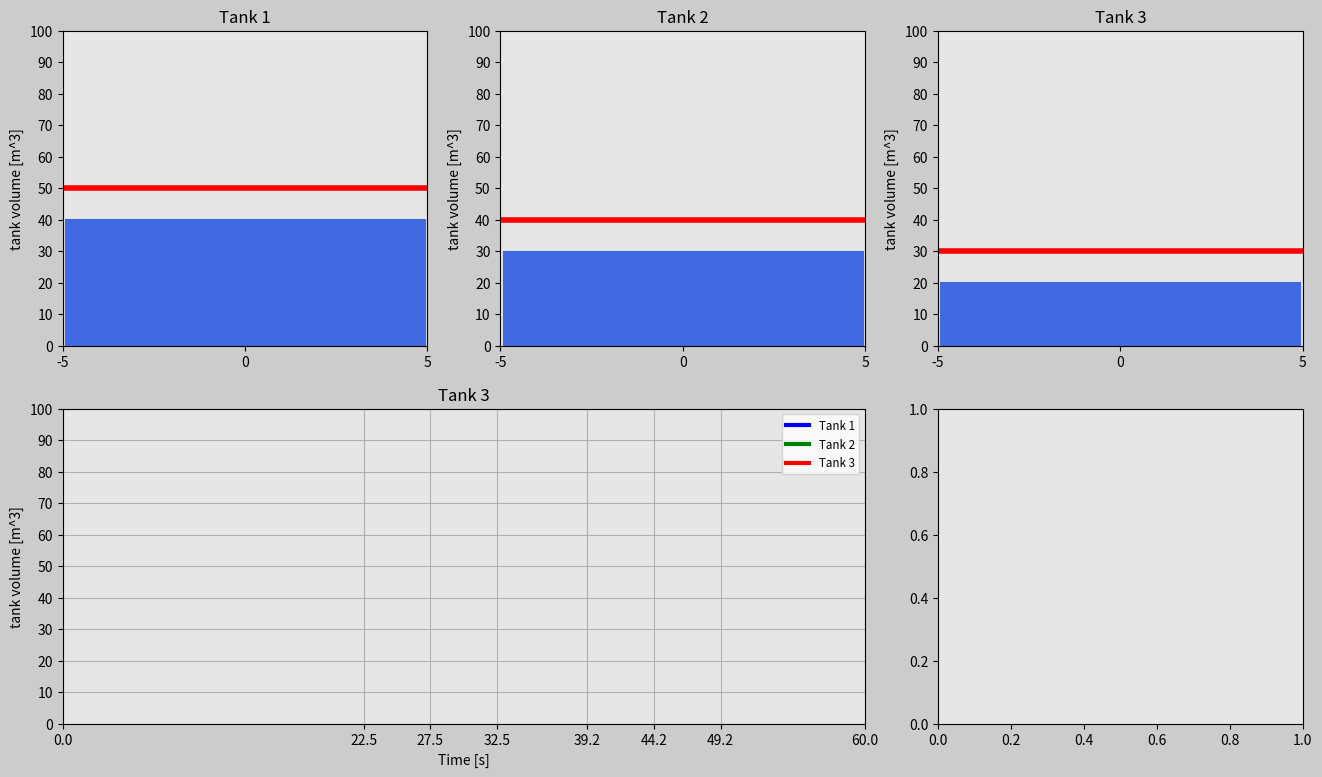

Here is the Python script that generated this plot:
import matplotlib.pyplot as plt
import matplotlib.gridspec as gridspec
import matplotlib.animation as animation
import numpy as np


# Set up the duration for your animation
t0=0 # [hrs]
t_end=60 # [s]
dt=0.04 # [s]

# Create array for time
t=np.arange(t0,t_end+dt,dt) 

########### create zero arrays for the motions #############

volume_Tank1 = np.zeros(len(t))
volume_Tank2 = np.zeros(len(t))
volume_Tank3 = np.zeros(len(t))

for i in range (0,len(t)):
    #Tank 1
    if t[i] <= 22.5:
        volume_Tank1[i]=50+2*t[i]
    elif t[i] <= 32.5:
        volume_Tank1[i]=95
        templ1= i
    elif t[i] <= 32.5+45**0.5:
        volume_Tank1[i]=95-(t[i]-t[templ1])**2
        templ2=i
    elif t[i] <=42.5+45**0.5:
        volume_Tank1[i]=50+np.sin(2*np.pi*1*(t[i]-t[templ2]))
    else:
        volume_Tank1[i]=50

#Tank 2
    if t[i] <= 27.5:
        volume_Tank2[i]=40+2*t[i]
    elif t[i] <= 32.5:
        volume_Tank2[i]=95
        templ21= i
    elif t[i] <= 32.5+45**0.5:
        volume_Tank2[i]=95-(t[i]-t[templ21])**2
        templ22=[i]
    elif t[i] <=37.5+45**0.5:
        volume_Tank2[i]=50+3*np.sin(2*np.pi*1*(t[i]-t[templ22]))
        templ23 = i
    elif t[i] <=42.5+45**0.5:
        volume_Tank2[i]=50+np.sin(2*np.pi*1*(t[i]-t[templ23]))        
    else:
        volume_Tank2[i]=50

    #Tank 3
    if t[i] <= 32.5:
        volume_Tank3[i]=30+2*t[i]
        templ31= i
    elif t[i] <= 32.5+45**0.5:
        volume_Tank3[i]=95-(t[i]-t[templ31])**2
        templ32=i
    elif t[i] <=42.5+45**0.5:
        volume_Tank3[i]=50-np.sin(2*np.pi*1*(t[i]-t[templ32]))
    else:
        volume_Tank3[i]=50
######################## ANIMATION ##############################
frame_amount=len(t)

###########create water tanks ################

radius = 5
volume_i = 0
volume_f = 100
dVol = 10


def update_plot(num):

    # Tank 1:
    tank_1.set_data([-radius,radius],[volume_Tank1[num],volume_Tank1[num]])
    tank_12.set_data([0,0],[-64,volume_Tank1[num]-67])
    # Tank 2:
    tank_2.set_data([-radius,radius],[volume_Tank2[num],volume_Tank2[num]])
    tank_22.set_data([0,0],[-64,volume_Tank2[num]-67])

    #Tank 3:
    tank_3.set_data([-radius,radius],[volume_Tank3[num],volume_Tank3[num]])
    tank_32.set_data([0,0],[-64,volume_Tank3[num]-67])


    return tank_1, tank_2, tank_3, tank_12, tank_22, tank_32, 

fig = plt.figure(figsize=(16,9),dpi=120,facecolor=(0.8,0.8,0.8))
gs=gridspec.GridSpec(2,3)

############ subplot 0 ##########################

ax0 = fig.add_subplot(gs[0,0],facecolor=(0.9,0.9,0.9))
tank_1, = ax0.plot([],[],'r',linewidth=4)
tank_12, = ax0.plot([],[],'royalblue',linewidth=260)
plt.xlim(-radius,radius)
plt.ylim(volume_i, volume_f)
plt.xticks(np.arange(-radius,radius+1,radius))
plt.yticks(np.arange(volume_i,volume_f+dVol,dVol))
plt.ylabel('tank volume [m^3]')
plt.title('Tank 1')
############ subplot 1 ##########################

ax1 = fig.add_subplot(gs[0,1],facecolor=(0.9,0.9,0.9))
tank_2, = ax1.plot([],[],'r',linewidth=4)
tank_22, = ax1.plot([],[],'royalblue',linewidth=260)
plt.xlim(-radius,radius)
plt.ylim(volume_i, volume_f)
plt.xticks(np.arange(-radius,radius+1,radius))
plt.yticks(np.arange(volume_i,volume_f+dVol,dVol))
plt.ylabel('tank volume [m^3]')
plt.title('Tank 2')
############ subplot 2 ##########################

ax2 = fig.add_subplot(gs[0,2],facecolor=(0.9,0.9,0.9))
tank_3, = ax2.plot([],[],'r',linewidth=4)
tank_32, = ax2.plot([],[],'royalblue',linewidth=260)
plt.xlim(-radius,radius)
plt.ylim(volume_i, volume_f)
plt.xticks(np.arange(-radius,radius+1,radius))
plt.yticks(np.arange(volume_i,volume_f+dVol,dVol))
plt.ylabel('tank volume [m^3]')
plt.title('Tank 3')
############ subplot 3 ##########################

ax3 = fig.add_subplot(gs[1,:2],facecolor=(0.9,0.9,0.9))
tnk_1, =ax3.plot([],[],'blue',linewidth=3,label="Tank 1")
tnk_2, =ax3.plot([],[],'green',linewidth=3,label="Tank 2")
tnk_3, =ax3.plot([],[],'red',linewidth=3,label="Tank 3")
plt.xlim(t0,t_end)
plt.ylim(volume_i, volume_f)
plt.xticks([0,22.5, 27.5,32.5,32.5+45**0.5,37.5+45**0.5,42.5+45**0.5, 60])
plt.yticks(np.arange(volume_i,volume_f+dVol,dVol))
plt.ylabel('tank volume [m^3]')
plt.xlabel("Time [s]")
plt.title('Tank 3')
plt.legend(loc='upper right',fontsize='small')
plt.grid(True)
############ subplot 4 ##########################

ax4 = fig.add_subplot(gs[1,2],facecolor=(0.9,0.9,0.9))

plane_ani = animation.FuncAnimation(fig,update_plot,frames=frame_amount, interval=20, repeat=True, blit=True)
plt.show()